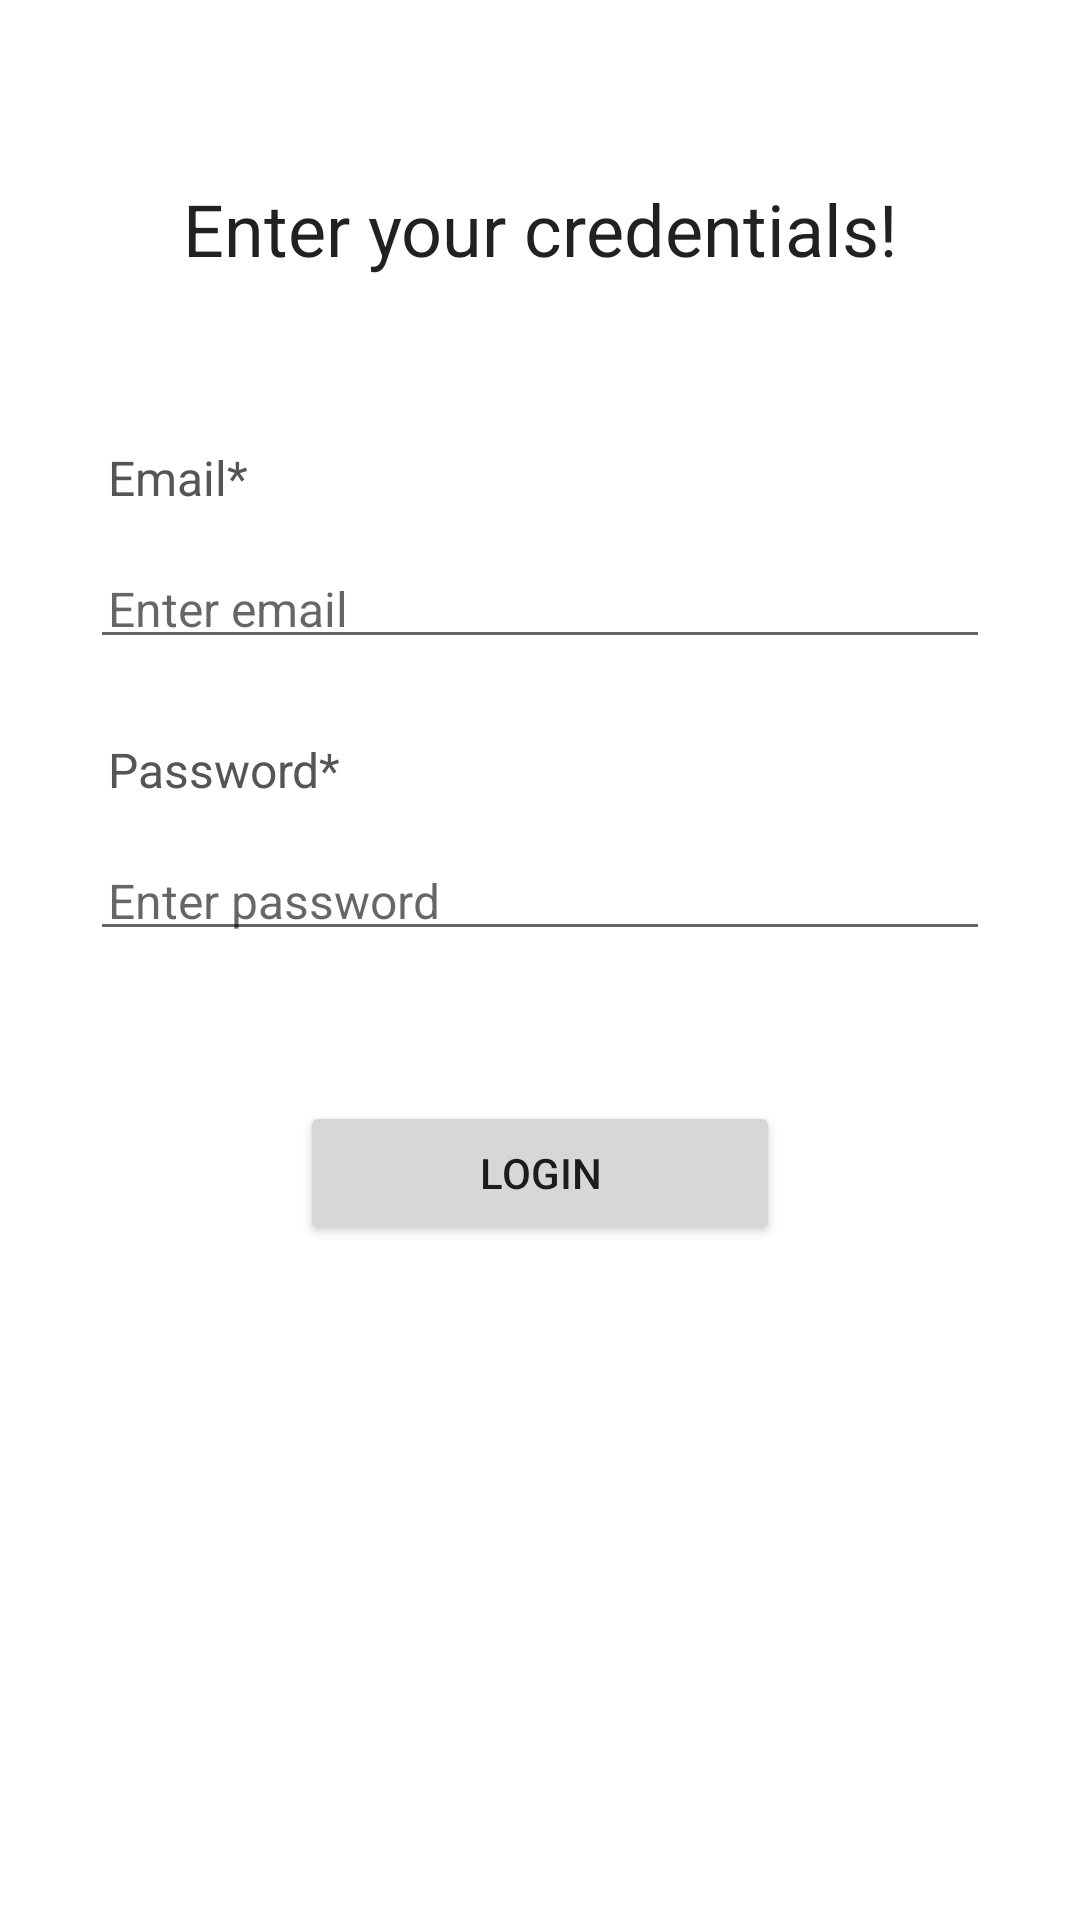

The Android layout XML behind this screen, and the referenced resources:
<!-- AndroidManifest.xml: application theme Theme.SoundControlApplication -->
<!-- res/layout/activity_login.xml -->
<?xml version="1.0" encoding="utf-8"?>
<ScrollView xmlns:android="http://schemas.android.com/apk/res/android"
    xmlns:app="http://schemas.android.com/apk/res-auto"
    xmlns:tools="http://schemas.android.com/tools"
    android:layout_width="match_parent"
    android:layout_height="match_parent"
    tools:context=".Login">
    
    <RelativeLayout
        android:layout_width="match_parent"
        android:layout_height="wrap_content"
        android:padding="15dp"
        android:layout_margin="15dp"
        android:background="@color/white">


        <TextView
            android:id="@+id/text_view_login_headline"
            android:layout_width="match_parent"
            android:layout_height="wrap_content"
            android:text="Enter your credentials!"
            android:layout_marginTop="30dp"
            android:textAlignment="center"
            android:textAppearance="@style/TextAppearance.AppCompat.Headline"/>

        <TextView
            android:id="@+id/text_view_login_email"
            android:layout_width="match_parent"
            android:layout_height="wrap_content"
            android:layout_below="@+id/text_view_login_headline"
            android:layout_marginTop="50dp"
            android:padding="6dp"
            android:text="Email*"
            android:textColor="#555555"
            android:textSize="16sp" />

        <EditText
            android:id="@+id/edit_text_login"
            android:layout_width="match_parent"
            android:layout_height="wrap_content"
            android:layout_below="@+id/text_view_login_email"
            android:layout_marginTop="10dp"
            android:hint="Enter email"
            android:inputType="textEmailAddress"
            android:padding="6dp"
            android:textSize="16sp" />

        <TextView
            android:id="@+id/text_view_login_password"
            android:layout_width="match_parent"
            android:layout_height="wrap_content"
            android:layout_below="@+id/edit_text_login"
            android:layout_marginTop="20dp"
            android:text="Password*"
            android:textColor="#555555"
            android:textSize="16sp"
            android:padding="6dp"/>

        <EditText
            android:id="@+id/edit_text_password"
            android:layout_width="match_parent"
            android:layout_height="wrap_content"
            android:layout_below="@+id/text_view_login_password"
            android:layout_marginTop="10dp"
            android:hint="Enter password"
            android:inputType="textPassword"
            android:padding="6dp"
            android:textSize="16sp" />
        
        
        <Button
            android:layout_width="match_parent"
            android:layout_height="wrap_content"
            android:text="login"
            android:id="@+id/button_login"
            android:layout_below="@+id/edit_text_password"
            android:layout_marginTop="50dp"
            android:layout_marginRight="70dp"
            android:layout_marginLeft="70dp">

        </Button>



    </RelativeLayout>

</ScrollView>
<!-- resources referenced by this layout -->
<resources>
  <style name="Theme.SoundControlApplication" parent="Theme.MaterialComponents.DayNight.DarkActionBar">
          
          <item name="colorPrimary">@color/purple_500</item>
          <item name="colorPrimaryVariant">@color/purple_700</item>
          <item name="colorOnPrimary">@color/white</item>
          
          <item name="colorSecondary">@color/teal_200</item>
          <item name="colorSecondaryVariant">@color/teal_700</item>
          <item name="colorOnSecondary">@color/black</item>
          
          <item name="android:statusBarColor">?attr/colorPrimaryVariant</item>
          
      </style>
  <!-- not gathered from this repository: default colours our renderer supplied (Android Studio template values) -->
  <color name="purple_500">#FF6200EE</color>
  <color name="purple_700">#FF3700B3</color>
  <color name="teal_200">#FF03DAC5</color>
  <color name="teal_700">#FF018786</color>
  <color name="black">#FF000000</color>
  <color name="white">#FFFFFFFF</color>
</resources>
